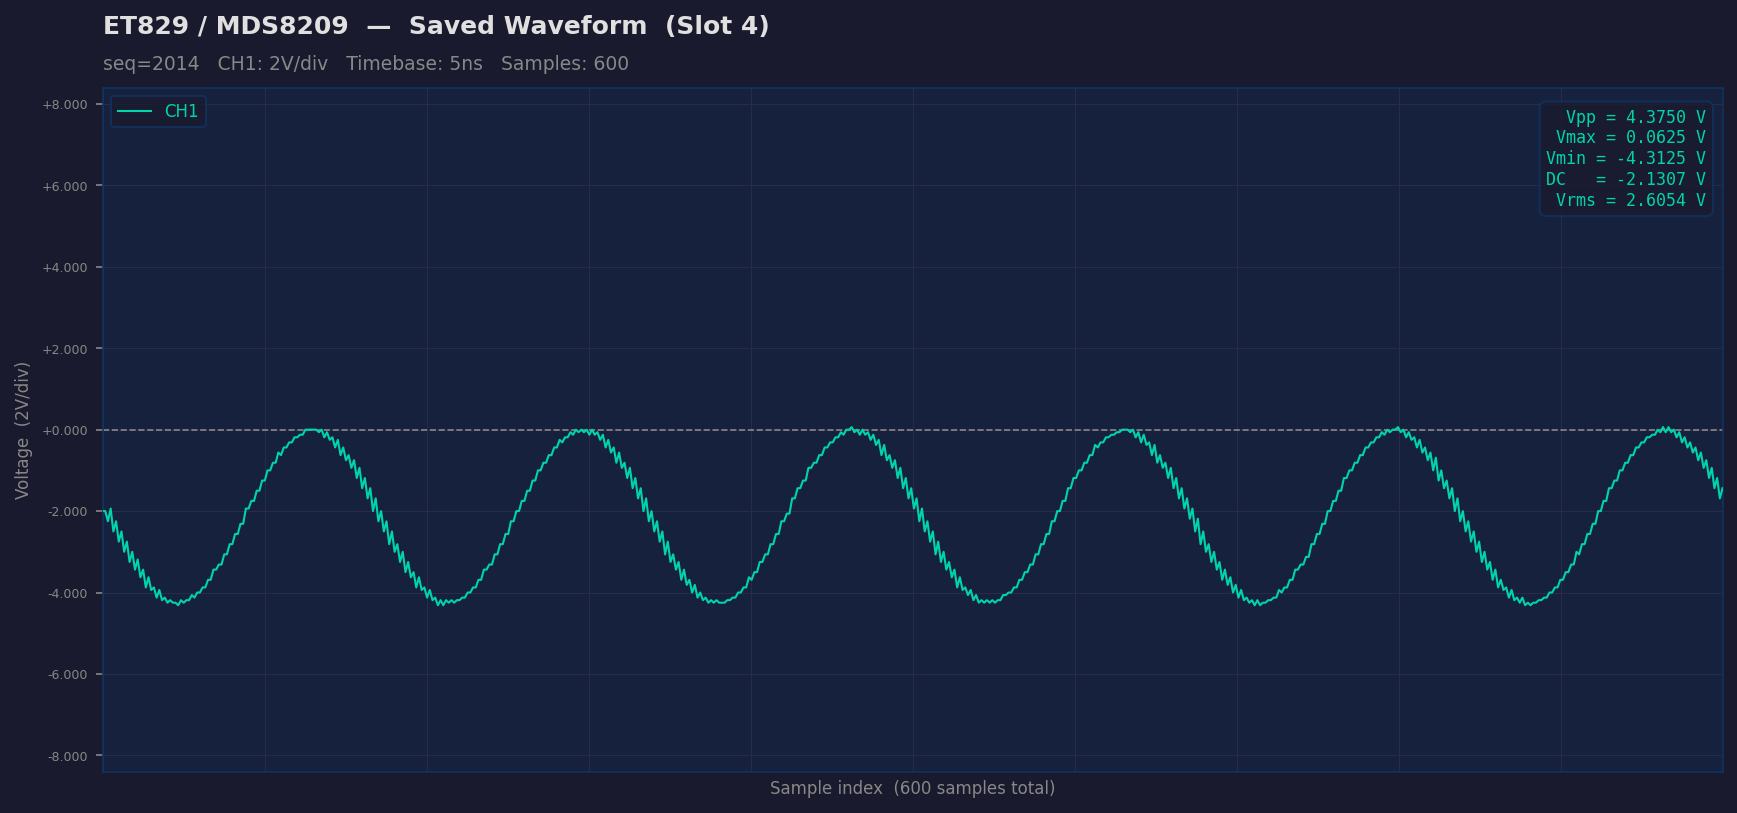

The file beside this chart, header and first rows:
sample_idx, raw, ch1_volts
0, 96, -2
1, 96, -2
2, 92, -2.25
3, 97, -1.938
4, 88, -2.5
5, 92, -2.25
6, 84, -2.75
7, 88, -2.5
8, 80, -3
9, 84, -2.75
10, 76, -3.25
11, 80, -3
12, 73, -3.438
13, 77, -3.188
14, 70, -3.625
15, 73, -3.438
16, 66, -3.875
17, 70, -3.625
18, 65, -3.938
19, 66, -3.875
20, 62, -4.125
21, 65, -3.938
22, 61, -4.188
23, 62, -4.125
24, 60, -4.25
25, 61, -4.188
26, 60, -4.25
27, 60, -4.25
28, 59, -4.312
29, 61, -4.188
30, 60, -4.25
31, 61, -4.188
32, 61, -4.188
33, 63, -4.062
34, 62, -4.125
35, 64, -4
36, 64, -4
37, 66, -3.875
38, 66, -3.875
39, 69, -3.688
40, 69, -3.688
41, 73, -3.438
42, 73, -3.438
43, 75, -3.312
44, 75, -3.312
45, 79, -3.062
46, 79, -3.062
47, 83, -2.812
48, 83, -2.812
49, 87, -2.562
50, 87, -2.562
51, 91, -2.312
52, 91, -2.312
53, 97, -1.938
54, 97, -1.938
55, 100, -1.75
56, 100, -1.75
57, 104, -1.5
58, 104, -1.5
59, 108, -1.25
... 540 more rows
